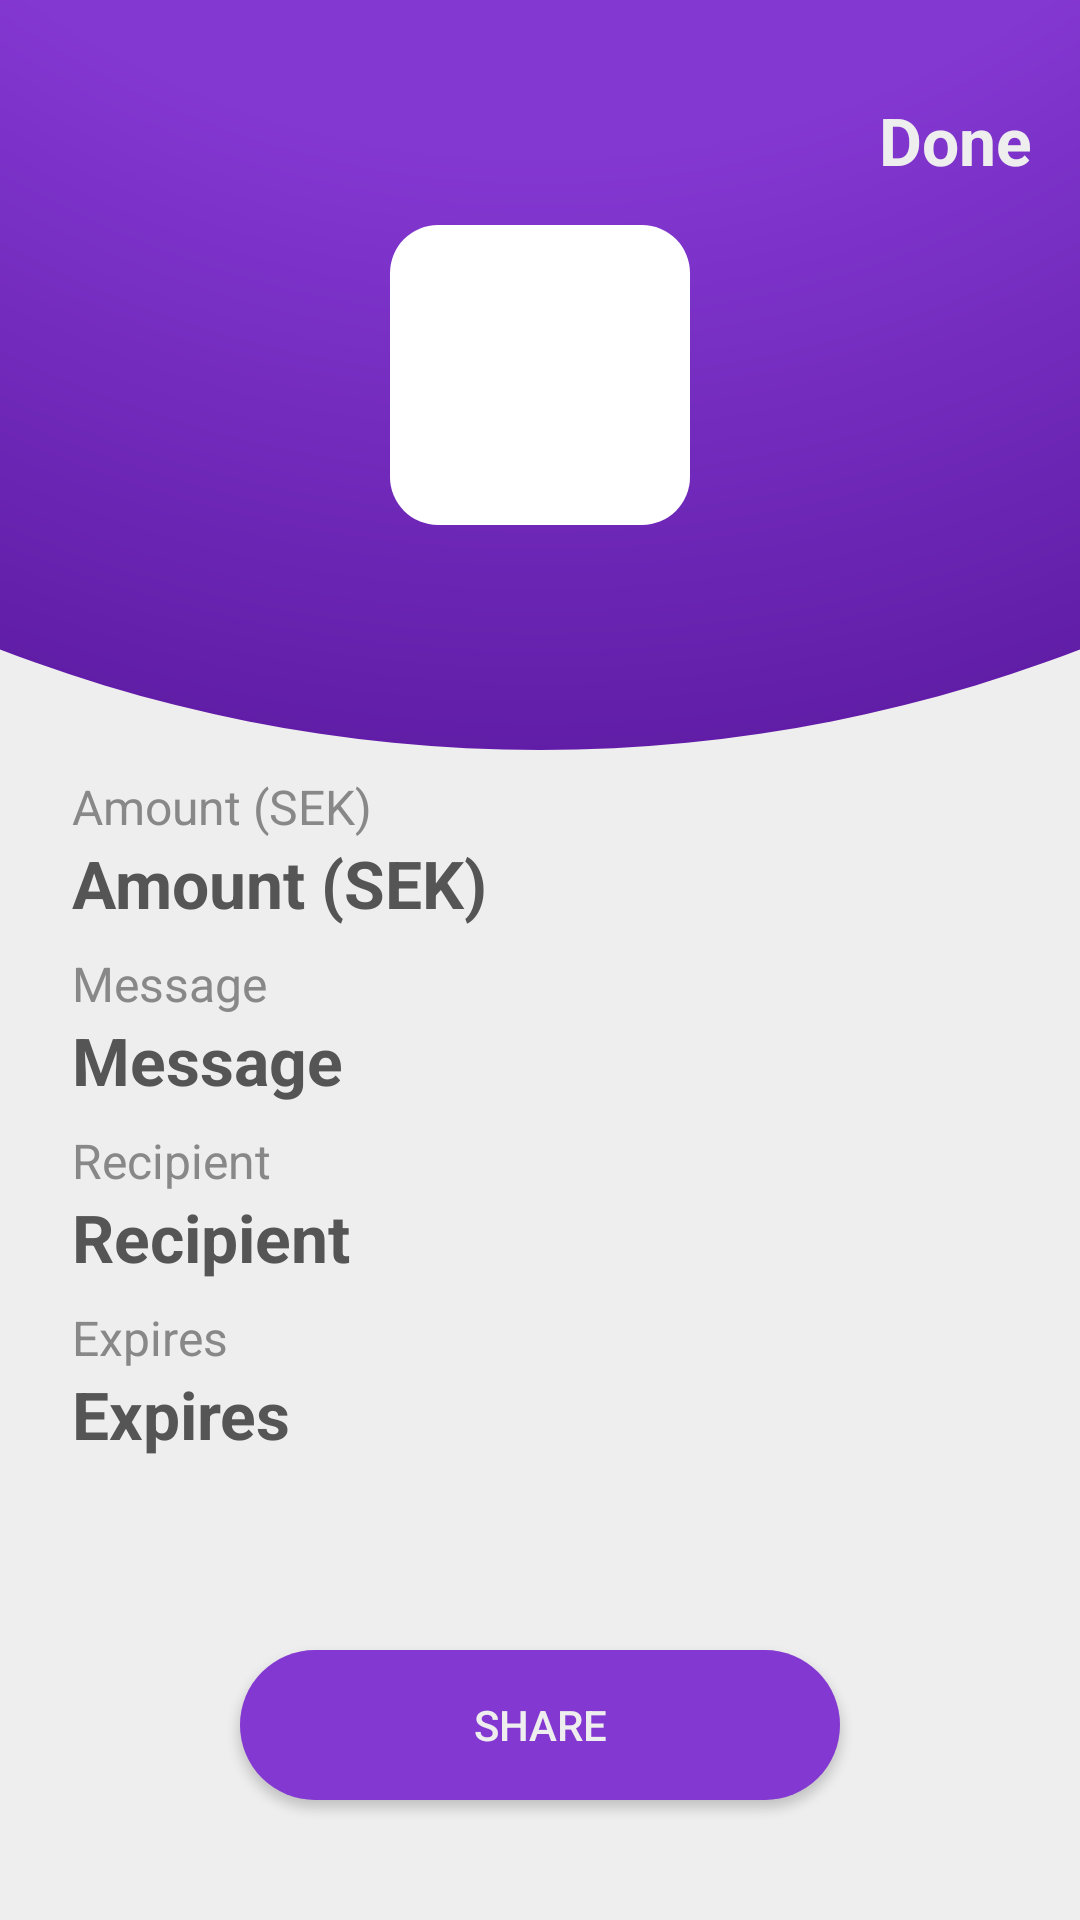

Layout XML and referenced resources for this Android screen:
<!-- AndroidManifest.xml: application theme AppTheme -->
<!-- res/layout/fragment_response.xml -->
<?xml version="1.0" encoding="utf-8"?>
<android.support.constraint.ConstraintLayout xmlns:android="http://schemas.android.com/apk/res/android"
    xmlns:app="http://schemas.android.com/apk/res-auto"
    android:background="#EEE"
    android:layout_width="match_parent"
    android:layout_height="match_parent">

    <FrameLayout
        android:id="@+id/round"
        android:layout_width="match_parent"
        android:layout_height="250dp">

        <ImageView
            android:id="@+id/imageView"
            android:layout_width="1000dp"
            android:layout_height="1000dp"
            android:layout_gravity="bottom|center_horizontal"
            android:background="@drawable/round_top" />

        <RelativeLayout
            android:layout_width="match_parent"
            android:layout_height="match_parent">

            <TextView
                android:id="@+id/response_done_button"
                android:layout_width="wrap_content"
                android:layout_height="wrap_content"
                android:layout_alignParentEnd="true"
                android:textSize="22sp"
                android:clickable="true"
                android:layout_marginTop="@dimen/margin_huge"
                android:layout_marginEnd="@dimen/margin_standard"
                android:textColor="#EEE"
                android:text="@string/done"
                android:textStyle="bold"/>

            <ImageView
                android:id="@+id/response_qr"
                android:background="@drawable/white_rect"
                android:layout_width="100dp"
                android:layout_height="100dp"
                android:layout_centerHorizontal="true"
                android:layout_centerVertical="true"/>

            
        </RelativeLayout>

    </FrameLayout>

    <TextView
        android:id="@+id/response_amount_label"
        android:text="@string/response_amount_label"
        android:textSize="16sp"
        android:textColor="@color/labelColor"
        android:layout_width="match_parent"
        android:layout_height="wrap_content"
        android:layout_marginTop="8dp"
        android:paddingStart="@dimen/padding_standard"
        android:paddingEnd="@dimen/padding_standard"
        app:layout_constraintTop_toBottomOf="@+id/round" />

    <TextView
        android:id="@+id/response_amount"
        android:layout_width="match_parent"
        android:layout_height="wrap_content"
        android:textColor="@color/textColor"
        android:textSize="22sp"
        android:text="@string/amount"
        android:textStyle="bold"
        android:paddingStart="@dimen/padding_standard"
        android:paddingEnd="@dimen/padding_standard"
        app:layout_constraintTop_toBottomOf="@+id/response_amount_label" />

    <TextView
        android:id="@+id/response_message_label"
        android:text="@string/response_message_label"
        android:textSize="16sp"
        android:textColor="@color/labelColor"
        android:layout_width="match_parent"
        android:layout_height="wrap_content"
        android:layout_marginTop="@dimen/margin_small"
        android:paddingStart="@dimen/padding_standard"
        android:paddingEnd="@dimen/padding_standard"
        app:layout_constraintTop_toBottomOf="@+id/response_amount"/>

    <TextView
        android:id="@+id/response_message"
        android:layout_width="match_parent"
        android:layout_height="wrap_content"
        android:textColor="@color/textColor"
        android:textSize="22sp"
        android:text="@string/message"
        android:textStyle="bold"
        android:paddingStart="@dimen/padding_standard"
        android:paddingEnd="@dimen/padding_standard"
        app:layout_constraintTop_toBottomOf="@+id/response_message_label" />

    <TextView
        android:id="@+id/response_phone_label"
        android:text="@string/phone"
        android:textSize="16sp"
        android:textColor="@color/labelColor"
        android:layout_width="match_parent"
        android:layout_height="wrap_content"
        android:layout_marginTop="@dimen/margin_small"
        android:paddingStart="@dimen/padding_standard"
        android:paddingEnd="@dimen/padding_standard"
        app:layout_constraintTop_toBottomOf="@+id/response_message"/>

    <TextView
        android:id="@+id/response_phone"
        android:layout_width="match_parent"
        android:layout_height="wrap_content"
        android:textColor="@color/textColor"
        android:textSize="22sp"
        android:text="@string/phone"
        android:textStyle="bold"
        android:paddingStart="@dimen/padding_standard"
        android:paddingEnd="@dimen/padding_standard"
        app:layout_constraintTop_toBottomOf="@+id/response_phone_label" />


    <TextView
        android:id="@+id/response_expiration_label"
        android:text="@string/expiration"
        android:textSize="16sp"
        android:textColor="@color/labelColor"
        android:layout_width="match_parent"
        android:layout_height="wrap_content"
        android:layout_marginTop="@dimen/margin_small"
        android:paddingStart="@dimen/padding_standard"
        android:paddingEnd="@dimen/padding_standard"
        app:layout_constraintTop_toBottomOf="@+id/response_phone"/>

    <TextView
        android:id="@+id/response_expiration"
        android:layout_width="match_parent"
        android:layout_height="wrap_content"
        android:textColor="@color/textColor"
        android:textSize="22sp"
        android:text="@string/expiration"
        android:textStyle="bold"
        android:paddingStart="@dimen/padding_standard"
        android:paddingEnd="@dimen/padding_standard"
        app:layout_constraintTop_toBottomOf="@+id/response_expiration_label" />

    <RelativeLayout
        android:layout_width="match_parent"
        android:layout_height="match_parent"
        android:paddingBottom="@dimen/padding_standard"
        android:layout_marginBottom="@dimen/margin_small">

        <Button
            android:id="@+id/response_share_button"
            android:layout_marginBottom="@dimen/margin_small"
            android:layout_width="200dp"
            android:layout_height="50dp"
            android:textColor="@color/colorAccent"
            android:text="@string/share_button"
            android:background="@drawable/flat_purple_button"
            android:layout_alignParentBottom="true"
            android:layout_centerHorizontal="true" />

    </RelativeLayout>


</android.support.constraint.ConstraintLayout>
<!-- resources referenced by this layout -->
<resources>
  <color name="colorAccent">#EEE</color>
  <color name="labelColor">#888</color>
  <color name="textColor">#555</color>
  <dimen name="margin_huge">32dp</dimen>
  <dimen name="margin_small">8dp</dimen>
  <dimen name="margin_standard">16dp</dimen>
  <dimen name="padding_standard">24dp</dimen>
  <!-- drawable flat_purple_button (drawable) -->
  <shape xmlns:android="http://schemas.android.com/apk/res/android"
      android:shape="rectangle">
  
      <corners
          android:radius="40dp"/>
  
      <solid
          android:color="@color/colorPrimary" />
  
  </shape>
  <!-- drawable round_top (drawable) -->
  <shape xmlns:android="http://schemas.android.com/apk/res/android"
      android:shape="oval">
  
      <gradient
          android:gradientRadius="600dp"
          android:startColor="@color/purple_rain"
          android:centerColor="@color/purple_rain"
          android:endColor="@color/purple_deep"
          android:type="radial" />
  
  </shape>
  <!-- drawable white_rect (drawable) -->
  <shape xmlns:android="http://schemas.android.com/apk/res/android"
      android:shape="rectangle">
  
      <corners android:radius="16dp" />
      <solid android:color="@android:color/white" />
  
  </shape>
  <string name="amount">Amount (SEK)</string>
  <string name="done">Done</string>
  <string name="expiration">Expires</string>
  <string name="message">Message</string>
  <string name="phone">Recipient</string>
  <string name="response_amount_label">Amount (SEK)</string>
  <string name="response_message_label">Message</string>
  <string name="share_button">Share</string>
  <style name="AppTheme" parent="Theme.AppCompat.NoActionBar">
          
          <item name="colorPrimary">@color/colorPrimary</item>
          <item name="colorPrimaryDark">@color/colorPrimaryDark</item>
          <item name="colorAccent">@color/colorAccent</item>
  
          <item name="android:windowIsTranslucent">true</item>
          <item name="android:windowBackground">@android:color/transparent</item>
          <item name="android:backgroundDimEnabled">true</item>
  
          <item name="android:windowTranslucentNavigation">true</item>
      </style>
  <color name="colorPrimary">@color/purple_rain</color>
  <color name="purple_rain">#8438D2</color>
  <color name="purple_deep">#4F1091</color>
  <color name="colorPrimaryDark">@color/purple_deep</color>
</resources>
